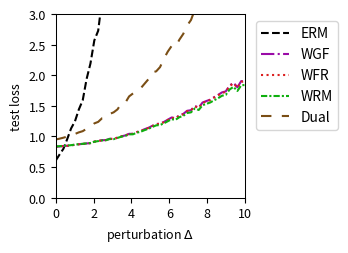

This chart was generated by the following Python code:
import numpy as np
import matplotlib.pyplot as plt
from scipy.optimize import minimize
from scipy.special import logsumexp

# --- Experiment Setup & Parameter Definitions ---
# Define the problem's dimensions
DIM_M = 10  # Number of rows for matrix A
DIM_N = 10  # Number of columns for matrix A (dimension of theta)

# Define the number of training/test samples
N_TRAIN_SAMPLES = 10
N_TEST_SAMPLES = 1000

# Define the perturbation range for distribution shift
DELTA_MIN = 0.0
DELTA_MAX = 10.0
DELTA_STEPS = 50

# --- DRO Algorithm Hyperparameters ---
N_EPOCHS = 50 # Number of iterations for the outer optimization
LEARNING_RATE = 0.01 # Learning rate for the outer optimization of theta
LAMBDA_VAL = 0.1 # Regularization parameter lambda
EPSILON = 3 # Entropy regularization parameter epsilon
GRAD_CLIP_THRESHOLD = 100.0 # Gradient clipping threshold to prevent explosion

# WGF (Algorithm 3), WFR (Algorithm 4), WRM Specific Parameters
K_INNER_STEPS = 100  # Number of inner loop iterations K
INNER_STEP_SIZE = 0.01 # Inner loop step size eta
WFR_WEIGHT_STEP_SIZE = 0.16 # Step size for weight updates in WFR

# WGF, WFR, RGO Specific Parameters
M_PARTICLES = 8 # Number of particles (samples) used

# Dual Method Specific Parameters
SINKHORN_SAMPLE_LEVEL = 4 # Monte Carlo sampling level for the Dual method

# --- Generate a Fixed Problem Instance ---
np.random.seed(219)
A0 = np.random.randn(DIM_M, DIM_N)
A1 = np.random.randn(DIM_M, DIM_N)
b = np.random.randn(DIM_M)

# --- Data Generation Functions ---
def generate_training_data(n_samples):
    """Generates training data."""
    return np.random.uniform(-0.5, 0.5, n_samples)

def generate_test_data(n_samples, delta):
    """Generates test data with a distributional shift."""
    lower_bound = -0.5 * (1 + delta)
    upper_bound = 0.5 * (1 + delta)
    return np.random.uniform(lower_bound, upper_bound, n_samples)

# --- Core Function Definitions (Vectorized) ---
def loss_function(theta, z):
    """ Computes the loss f_theta(z) for a single sample or a batch of samples z. """
    z = np.atleast_1d(z)
    # A_z shape: (num_z, DIM_M, DIM_N)
    A_z = A0[np.newaxis, :, :] + z[:, np.newaxis, np.newaxis] * A1[np.newaxis, :, :]
    # residual shape: (num_z, DIM_M)
    residual = A_z @ theta - b[np.newaxis, :]
    # loss shape: (num_z,)
    loss = np.sum(residual**2, axis=1) / DIM_M
    return loss.squeeze()

def loss_grad_theta(theta, z):
    """ Computes the gradient of the loss function with respect to theta, nabla_theta f_theta(z), for one or a batch of z. """
    z = np.atleast_1d(z)
    # A_z shape: (num_z, DIM_M, DIM_N)
    A_z = A0[np.newaxis, :, :] + z[:, np.newaxis, np.newaxis] * A1[np.newaxis, :, :]
    # residual shape: (num_z, DIM_M)
    residual = A_z @ theta - b[np.newaxis, :]
    # grad shape: (num_z, DIM_N)
    grad = 2 * (A_z.transpose(0, 2, 1) @ residual[:, :, np.newaxis]).squeeze(axis=2)
    return grad.squeeze()

def loss_grad_z(theta, z):
    """ Computes the gradient of the loss function with respect to z, nabla_z f_theta(z), for one or a batch of z. """
    z = np.atleast_1d(z)
    # A_z shape: (num_z, DIM_M, DIM_N)
    A_z = A0[np.newaxis, :, :] + z[:, np.newaxis, np.newaxis] * A1[np.newaxis, :, :]
    # residual shape: (num_z, DIM_M)
    residual = A_z @ theta - b[np.newaxis, :]
    # grad_A_z is A1 @ theta, shape: (DIM_M,)
    grad_A_z = A1 @ theta
    # grad shape: (num_z,)
    grad = 2 * np.sum(residual * grad_A_z[np.newaxis, :], axis=1)
    return grad.squeeze()

# --- ERM (Empirical Risk Minimization) Implementation ---
def erm_objective_function(theta, xi_samples):
    """ Calculates the ERM objective function value (average loss). """
    return np.mean(loss_function(theta, xi_samples))

def solve_erm(xi_train_samples):
    """ Solves the ERM problem using an optimizer. """
    initial_theta = np.zeros(DIM_N)
    result = minimize(
        erm_objective_function, initial_theta, args=(xi_train_samples,), method='BFGS')
    if not result.success:
        print("Warning: ERM optimization may not have converged.")
    return result.x

# --- MMD-DRO (Maximum Mean Discrepancy DRO) Implementation ---
def imq_kernel_and_grad_numpy(x, y, c=1.0, beta=-0.5):
    """
    Computes the Inverse Multi-Quadric (IMQ) kernel and its gradient w.r.t. x.
    k(x, y) = (c + ||x - y||^2)^beta
    """
    diffs = x[:, np.newaxis, :] - y[np.newaxis, :, :]
    sq_dists = np.sum(diffs**2, axis=2)
    kernel_matrix = (c + sq_dists)**beta
    grad_multiplier = 2 * beta * (c + sq_dists)**(beta - 1)
    grad_k_x = diffs * grad_multiplier[:, :, np.newaxis]
    return kernel_matrix, grad_k_x

def solve_mmd_dro(xi_train_samples):
    """ Solves Sinkhorn DRO using an MMD gradient flow sampler. """
    theta = np.zeros(DIM_N)
    num_train = len(xi_train_samples)

    for epoch in range(N_EPOCHS):
        particles = np.tile(xi_train_samples[:, np.newaxis], (1, M_PARTICLES))
        current_inner_steps = int(max(5, K_INNER_STEPS * (epoch + 1) / N_EPOCHS))
        
        for _ in range(current_inner_steps):
            particles_flat = particles.flatten()
            loss_grads = loss_grad_z(theta, particles_flat)

            particles_reshaped = particles_flat[:, np.newaxis]
            xi_train_reshaped = xi_train_samples[:, np.newaxis]

            _, grad_K_clone = imq_kernel_and_grad_numpy(particles_reshaped, particles_reshaped)
            mmd_term1 = np.mean(grad_K_clone, axis=1).squeeze()

            _, grad_K_orig = imq_kernel_and_grad_numpy(particles_reshaped, xi_train_reshaped)
            mmd_term2 = np.mean(grad_K_orig, axis=1).squeeze()

            velocity = loss_grads - LAMBDA_VAL * (mmd_term1 - mmd_term2)
            noise = np.random.randn(*particles_flat.shape) * 0.01
            
            particles_flat = particles_flat + INNER_STEP_SIZE * velocity + noise
            particles = particles_flat.reshape(num_train, M_PARTICLES)
        
        all_grads = loss_grad_theta(theta, particles.flatten())
        avg_particle_grads = all_grads.reshape(num_train, M_PARTICLES, -1).mean(axis=1)
        total_grad = avg_particle_grads.sum(axis=0)
            
        avg_grad = total_grad / num_train
        grad_norm = np.linalg.norm(avg_grad)
        if grad_norm > GRAD_CLIP_THRESHOLD:
            avg_grad = avg_grad * GRAD_CLIP_THRESHOLD / grad_norm
        theta -= LEARNING_RATE * avg_grad
        
    return theta


# --- RGO (Algorithm 2) Implementation (Vectorized) ---
# def solve_rgo(xi_train_samples):
#     """ Solves Sinkhorn DRO using the RGO algorithm. """
#     theta = np.zeros(DIM_N)
#     num_train = len(xi_train_samples)
    
#     def rgo_inner_objective(z, xi, current_theta):
#         l = loss_function(current_theta, z.flatten()).reshape(z.shape)
#         penalty = (z - xi)**2
#         return -l / (LAMBDA_VAL * EPSILON) + penalty / EPSILON

#     def rgo_inner_objective_grad_z(z, xi, current_theta):
#         grad_l_z = loss_grad_z(current_theta, z)
#         grad_penalty = 2 * (z - xi)
#         return -grad_l_z / (LAMBDA_VAL * EPSILON) + grad_penalty
    
#     for epoch in range(N_EPOCHS):
#         # Stage 1: Use gradient descent to find z* for all xi simultaneously
#         z_k = xi_train_samples.copy()
#         for _ in range(K_INNER_STEPS):
#             grad = rgo_inner_objective_grad_z(z_k, xi_train_samples, theta)
#             z_k -= INNER_STEP_SIZE * grad
#         z_star_batch = z_k

#         # Stage 2: Vectorized rejection sampling M_PARTICLES times for each xi
#         variance = (LAMBDA_VAL * EPSILON) / (2 * LAMBDA_VAL - RGO_SMOOTHNESS_L)
#         if variance <= 0: variance = 1e-6
#         std_dev = np.sqrt(variance)
        
#         z_star_expanded = z_star_batch[:, np.newaxis]
#         xi_expanded = xi_train_samples[:, np.newaxis]
        
#         final_accepted_samples = np.zeros((num_train, M_PARTICLES))
#         active_flags = np.ones((num_train, M_PARTICLES), dtype=bool)
        
#         for _ in range(100): # Max 100 attempts for vectorization
#             if not np.any(active_flags): break
            
#             proposals = np.random.normal(0, std_dev, size=(num_train, M_PARTICLES))
#             z_candidates = z_star_expanded + proposals
            
#             f_val_candidates = rgo_inner_objective(z_candidates, xi_expanded, theta)
#             f_val_star = rgo_inner_objective(z_star_expanded, xi_expanded, theta)
            
#             log_accept_prob = -f_val_candidates + f_val_star - (proposals**2 / (2*variance))
            
#             acceptance_mask = np.log(np.random.rand(num_train, M_PARTICLES)) < log_accept_prob
#             newly_accepted = acceptance_mask & active_flags
            
#             final_accepted_samples[newly_accepted] = z_candidates[newly_accepted]
#             active_flags[newly_accepted] = False

#         if np.any(active_flags):
#             final_accepted_samples[active_flags] = z_star_expanded[active_flags]

#         all_grads = loss_grad_theta(theta, final_accepted_samples.flatten())
#         avg_particle_grads = all_grads.reshape(num_train, M_PARTICLES, -1).mean(axis=1)
#         total_grad = avg_particle_grads.sum(axis=0)
        
#         avg_grad = total_grad / num_train
#         grad_norm = np.linalg.norm(avg_grad)
#         if grad_norm > GRAD_CLIP_THRESHOLD:
#             avg_grad = avg_grad * GRAD_CLIP_THRESHOLD / grad_norm
#         theta -= LEARNING_RATE * avg_grad
        
#     return theta

# --- Wasserstein Gradient Flow (WGF) Implementation (Vectorized) ---
def solve_wgf(xi_train_samples):
    """ Solves Sinkhorn DRO using Wasserstein Gradient Flow (WGF). """
    theta = np.zeros(DIM_N)
    num_train = len(xi_train_samples)
    
    def f_bar_grad_z(z, xi, current_theta):
        grad_f = loss_grad_z(current_theta, z)
        return grad_f - 2 * LAMBDA_VAL * (z - xi)

    for epoch in range(N_EPOCHS):
        particles = np.tile(xi_train_samples[:, np.newaxis], (1, M_PARTICLES))
        
        for _ in range(K_INNER_STEPS):
            particles_flat = particles.flatten()
            xi_expanded = np.repeat(xi_train_samples, M_PARTICLES)
            
            grad = f_bar_grad_z(particles_flat, xi_expanded, theta)
            noise = np.random.normal(0, 1, size=particles_flat.shape)
            
            updated_particles_flat = particles_flat + INNER_STEP_SIZE * grad + np.sqrt(2 * INNER_STEP_SIZE * LAMBDA_VAL * EPSILON) * noise
            particles = updated_particles_flat.reshape(num_train, M_PARTICLES)
            particles = np.clip(particles, -1, 1)
            
        all_grads = loss_grad_theta(theta, particles.flatten())
        avg_particle_grads = all_grads.reshape(num_train, M_PARTICLES, -1).mean(axis=1)
        total_grad = avg_particle_grads.sum(axis=0)
            
        avg_grad = total_grad / num_train
        grad_norm = np.linalg.norm(avg_grad)
        if grad_norm > GRAD_CLIP_THRESHOLD:
            avg_grad = avg_grad * GRAD_CLIP_THRESHOLD / grad_norm
        theta -= LEARNING_RATE * avg_grad
        
    return theta

# --- WFR Flow (Algorithm 4) Implementation (Vectorized) ---
def solve_wfr(xi_train_samples):
    """ Solves Sinkhorn DRO using WFR Flow. """
    theta = np.zeros(DIM_N)
    num_train = len(xi_train_samples)
    
    def f_bar_grad_z(z, xi, current_theta):
        grad_f = loss_grad_z(current_theta, z)
        return grad_f - 2 * LAMBDA_VAL * (z - xi)

    for epoch in range(N_EPOCHS):
        particles = np.tile(xi_train_samples[:, np.newaxis], (1, M_PARTICLES))
        weights = np.full((num_train, M_PARTICLES), 1.0 / M_PARTICLES)
        
        for _ in range(K_INNER_STEPS):
            particles_flat = particles.flatten()
            xi_expanded = np.repeat(xi_train_samples, M_PARTICLES)
            
            grad = f_bar_grad_z(particles_flat, xi_expanded, theta)
            noise = np.random.normal(0, 1, size=particles_flat.shape)
            updated_particles_flat = particles_flat + INNER_STEP_SIZE * grad + np.sqrt(2 * INNER_STEP_SIZE * LAMBDA_VAL * EPSILON) * noise
            particles = updated_particles_flat.reshape(num_train, M_PARTICLES)
            particles = np.clip(particles, -1, 1)
            
            f_bar_val = loss_function(theta, particles.flatten()).reshape(particles.shape) - LAMBDA_VAL * (particles - xi_train_samples[:, np.newaxis])**2
            weights = (weights**(1 - LAMBDA_VAL * EPSILON * WFR_WEIGHT_STEP_SIZE)) * np.exp(WFR_WEIGHT_STEP_SIZE * f_bar_val)
            
            sum_weights = np.sum(weights, axis=1, keepdims=True)
            weights /= (sum_weights + 1e-9)

            low_weight_threshold = 1e-3
            low_weight_mask = weights < low_weight_threshold
            rows_with_low_weights = np.any(low_weight_mask, axis=1)

            if np.any(rows_with_low_weights):
                max_weight_indices = np.argmax(weights, axis=1, keepdims=True)
                max_weight_vals = np.take_along_axis(weights, max_weight_indices, axis=1)
                highest_weight_point_data = np.take_along_axis(particles, max_weight_indices, axis=1)

                low_weights_sum = np.sum(weights * low_weight_mask, axis=1, keepdims=True)
                num_low_weights = np.sum(low_weight_mask, axis=1, keepdims=True)

                avg_weight = (max_weight_vals + low_weights_sum) / (num_low_weights + 1.0 + 1e-9)

                max_weight_mask = np.zeros_like(weights, dtype=bool)
                np.put_along_axis(max_weight_mask, max_weight_indices, True, axis=1)

                update_mask = (low_weight_mask | max_weight_mask) & rows_with_low_weights[:, np.newaxis]
                
                x_update_mask = low_weight_mask & rows_with_low_weights[:, np.newaxis]

                weights = np.where(update_mask, avg_weight, weights)

                particles = np.where(x_update_mask, highest_weight_point_data, particles)

                sum_weights = np.sum(weights, axis=1, keepdims=True)
                weights /= (sum_weights + 1e-9)
            
        all_grads = loss_grad_theta(theta, particles.flatten()).reshape(num_train, M_PARTICLES, -1)
        weighted_grads = np.sum(weights[:, :, np.newaxis] * all_grads, axis=1)
        total_grad = np.sum(weighted_grads, axis=0)
        
        avg_grad = total_grad / num_train
        grad_norm = np.linalg.norm(avg_grad)
        if grad_norm > GRAD_CLIP_THRESHOLD:
            avg_grad = avg_grad * GRAD_CLIP_THRESHOLD / grad_norm
        theta -= LEARNING_RATE * avg_grad
        
    return theta

# --- WRM (Wasserstein Robust Method) Implementation (Vectorized) ---
def solve_wrm(xi_train_samples):
    """ Solves using WRM (deterministic inner optimization). """
    theta = np.zeros(DIM_N)
    num_train = len(xi_train_samples)
    
    def f_bar_grad_z(z, xi, current_theta):
        grad_f = loss_grad_z(current_theta, z)
        return grad_f - 2 * LAMBDA_VAL * (z - xi)

    for epoch in range(N_EPOCHS):
        z_k = xi_train_samples.copy()
        for _ in range(K_INNER_STEPS):
            grad = f_bar_grad_z(z_k, xi_train_samples, theta)
            z_k += INNER_STEP_SIZE * grad
            z_k = np.clip(z_k, -1, 1)
            
        total_grad = loss_grad_theta(theta, z_k).sum(axis=0)
            
        avg_grad = total_grad / num_train
        grad_norm = np.linalg.norm(avg_grad)
        if grad_norm > GRAD_CLIP_THRESHOLD:
            avg_grad = avg_grad * GRAD_CLIP_THRESHOLD / grad_norm
        theta -= LEARNING_RATE * avg_grad
        
    return theta

# --- Dual Method Implementation (Vectorized) ---
def solve_dual(xi_train_samples):
    """ Solves Sinkhorn DRO using the dual method. """
    theta = np.zeros(DIM_N)
    num_train = len(xi_train_samples)
    
    levels = np.arange(SINKHORN_SAMPLE_LEVEL + 1)
    numerators = 2.0**(-levels)
    denominator = 2.0 - 2.0**(-SINKHORN_SAMPLE_LEVEL)
    probabilities = numerators / denominator
    
    for _ in range(N_EPOCHS):
        sampled_level = np.random.choice(levels, p=probabilities)
        m = 2**sampled_level
        
        noise = np.random.randn(num_train, m) * np.sqrt(EPSILON)
        z_samples = xi_train_samples[:, np.newaxis] + noise
        
        v = loss_function(theta, z_samples.flatten()).reshape(num_train, m) / (LAMBDA_VAL * EPSILON)
        
        v_max = np.max(v, axis=1, keepdims=True)
        weights = np.exp(v - v_max) 
        weights /= np.sum(weights, axis=1, keepdims=True)
        
        grads = loss_grad_theta(theta, z_samples.flatten()).reshape(num_train, m, -1)
        weighted_grads = np.sum(weights[:, :, np.newaxis] * grads, axis=1)
        total_grad = np.sum(weighted_grads, axis=0)

        avg_grad = total_grad / num_train
        grad_norm = np.linalg.norm(avg_grad)
        if grad_norm > GRAD_CLIP_THRESHOLD:
            avg_grad = avg_grad * GRAD_CLIP_THRESHOLD / grad_norm
        theta -= LEARNING_RATE * avg_grad
        
    return theta

# --- Experiment Execution and Evaluation ---
def run_experiment():
    """ Executes the complete experimental procedure. """
    xi_train = generate_training_data(N_TRAIN_SAMPLES)
    
    print("Solving ERM model...")
    theta_erm = solve_erm(xi_train)
    # print("Solving RGO model...")
    # theta_rgo = solve_rgo(xi_train)
    print("Solving WGF model...")
    np.random.seed(42)
    theta_wgf = solve_wgf(xi_train)
    print("Solving WFR model...")
    np.random.seed(42)
    theta_wfr = solve_wfr(xi_train)
    print("Solving WRM model...")
    theta_wrm = solve_wrm(xi_train)
    print("Solving Dual model...")
    np.random.seed(42)
    theta_dual = solve_dual(xi_train)
    # print("Solvinh MMD model...")
    # theta_mmd_dro = solve_mmd_dro(xi_train)
    print("All models solved.")

    delta_values = np.linspace(DELTA_MIN, DELTA_MAX, DELTA_STEPS)
    results = {'ERM': [], 'WGF': [], 'WFR': [], 'WRM': [], 'Dual': []} #, 'MMD': []
    models = {
        'ERM': theta_erm,  'WGF': theta_wgf, 
        'WFR': theta_wfr, 'WRM': theta_wrm, 'Dual': theta_dual#, 'MMD': theta_mmd_dro
    }

    print("Evaluating all models...")
    for delta in delta_values:
        xi_test = generate_test_data(N_TEST_SAMPLES, delta)
        for name, theta in models.items():
            test_loss = erm_objective_function(theta, xi_test)
            results[name].append(test_loss)
            
    print("Evaluation complete.")
    return delta_values, results

# --- Results Visualization ---
def plot_results(delta_values, results):
    """ Plots the loss curves for all models against the perturbation delta. """
    fig, ax = plt.subplots(figsize=(3.6, 2.613), dpi=300)

    styles = {
        'ERM': {'color': 'k', 'linestyle': '--'},
        'RGO': {'color': '#9467bd', 'linestyle': '-'}, 
        'WGF': {'color': "#9a0ba7", 'linestyle': '-.'},
        'WFR': {'color': "#db2020", 'linestyle': ':'},
        'WRM': {'color': "#0eaf0e", 'linestyle': (0, (3, 1, 1, 1))}, 
        'Dual': {'color': "#7A4E15", 'linestyle': (0, (5, 5))}, 
        'MMD': {'color': "#f19317", 'linestyle': (0, (1, 1))} 
    }
    
    for name, losses in results.items():
        ax.plot(delta_values, losses, linewidth=1.5, label=name, **styles[name])

    #ax.set_title('(a) Uncertain least squares loss', fontsize=11)
    ax.set_xlabel(r'perturbation $\Delta$', fontsize=9)
    ax.set_ylabel('test loss', fontsize=9)
    ax.tick_params(axis='both', which='major', labelsize=9)
    for spine in ax.spines.values():
        spine.set_linewidth(0.75)
    ax.set_xlim(0, 10)
    ax.set_ylim(0, 3)
    ax.grid(False)
    ax.legend(fontsize=10)
    ax.legend(loc='upper left', bbox_to_anchor=(1.02, 1))
    plt.tight_layout()
    plt.savefig('uncertain_least_squares_results.pdf', dpi=300)
    plt.show()

# --- Main Program Entry ---
if __name__ == '__main__':
    with np.errstate(all='ignore'):
        delta_vals, all_results = run_experiment()
        plot_results(delta_vals, all_results)